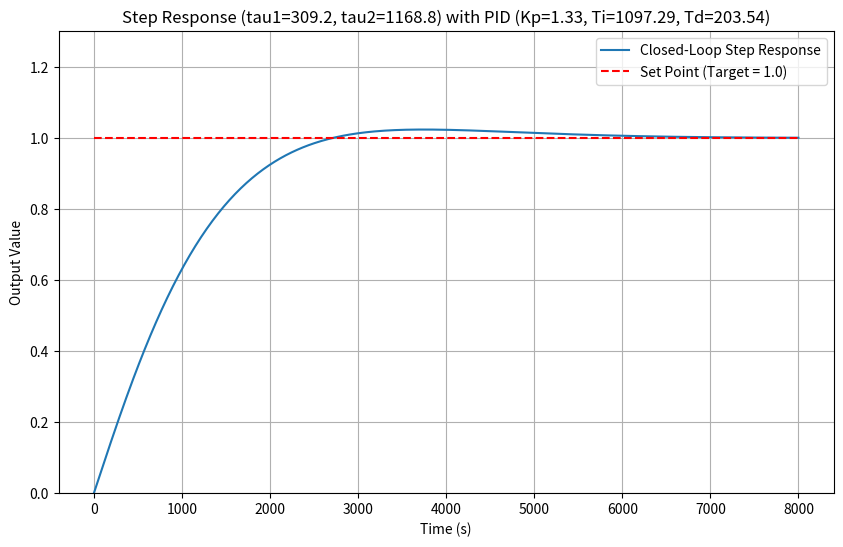

Write the Python code that produced this figure.
import numpy as np
from scipy import signal
import matplotlib.pyplot as plt

# --- 1. Define Model Parameters (as specified by user) ---

# Two-Tau Process Model
K = 1.0     # Process Gain
tau1 = 309.2 # Time constant 1
tau2 = 1168.8 # Time constant 2

# PID Controller Values (Kp, Ti, Td form)
Kp = 1.33
Ti = 1097.29
Td = 203.54

# --- 2. Convert to Kp, Ki, Kd Form ---

# Ki = Kp / Ti
Ki = Kp / Ti
# Kd = Kp * Td
Kd = Kp * Td

# --- 3. Define Numerator/Denominator Coefficients ---

# a) Process Coefficients G(s)
# Denominator: tau1*tau2*s^2 + (tau1 + tau2)*s + 1
G_num = np.array([K])
G_den = np.array([tau1 * tau2, tau1 + tau2, 1])

# b) PID Controller Coefficients C(s)
# C(s) = (Kd*s^2 + Kp*s + Ki) / s
C_num = np.array([Kd, Kp, Ki])
C_den = np.array([1, 0])

# --- 4. Calculate Open-Loop Transfer Function L(s) = C(s) * G(s) ---

# Multiply transfer functions by convolving their numerators and denominators
L_num = np.convolve(C_num, G_num)
L_den = np.convolve(C_den, G_den)

# --- 5. Calculate Closed-Loop Transfer Function T(s) = L(s) / (1 + L(s)) ---

# T_num = L_num
T_num = L_num

# T_den = L_den + L_num (requires polynomial addition/padding)
max_len = max(len(L_num), len(L_den))
L_num_padded = np.pad(L_num, (max_len - len(L_num), 0), 'constant')
L_den_padded = np.pad(L_den, (max_len - len(L_den), 0), 'constant')
T_den = L_den_padded + L_num_padded
T_num_final = np.pad(T_num, (len(T_den) - len(T_num), 0), 'constant')

# Create the Closed-Loop Transfer Function object
T_closed_loop = signal.TransferFunction(T_num_final, T_den)

# --- 6. Simulate Step Response ---

# Define time vector (extended due to large time constants)
time_vec = np.linspace(0, 8000, 500)

# Calculate the step response (assuming a unit step input)
time_out, response_out = signal.step(T_closed_loop, T=time_vec)

# --- 7. Plot the Results ---

plt.figure(figsize=(10, 6))
plt.plot(time_out, response_out, label='Closed-Loop Step Response')
plt.plot(time_out, np.ones_like(time_out), 'r--', label='Set Point (Target = 1.0)')
plt.title(f'Step Response (tau1={tau1}, tau2={tau2}) with PID (Kp={Kp}, Ti={Ti}, Td={Td})')
plt.xlabel('Time (s)')
plt.ylabel('Output Value')
plt.ylim(0, 1.3)
plt.grid(True)
plt.legend()
plt.savefig('pid_large_tau_simulation.png')
print("Simulation complete. The step response plot is saved as 'pid_large_tau_simulation.png'.")
